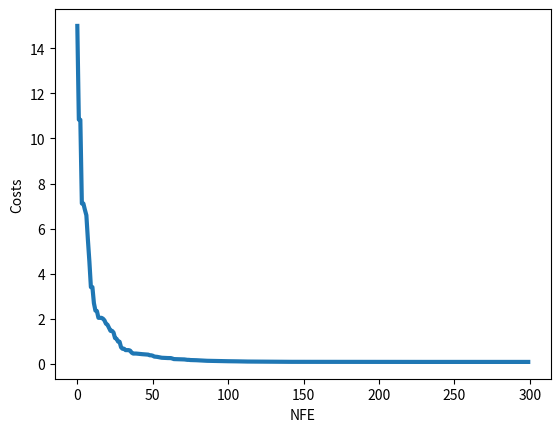

The matplotlib source for this figure:
import math
import random
import numpy as np
import pandas as pd
import matplotlib.pyplot as plt

def sphere(x):
    global NFE
    
    if pd.isna(NFE):
        NEF = 0
    NFE += 1
    
    z = [item**2 for item in x]
    
    return sum(z)

### Problem definition

nPar = 20    # Number of decision variables (particles)
varMin = -5
varMax = 5

global NFE
NFE = 0

# Store the NFE into the array
nfe = [NFE]

# PSO parameters
swarmSize = 50
maxIter = 300

maxVelocity = (varMax-varMin)/10
minVelocity = -maxVelocity

# Definition of Constraint Coefficients
phi1 = 2.05
phi2 = 2.05
phi = phi1+phi2
chi = 2/(phi-2 + np.sqrt(phi**2 - 4*phi))

w = chi
C1 = phi1*chi
C2 = phi2*chi

Position, Costs, Velocity, LBPosiiton, LBCosts = [], [], [], [], []

### Initial Swarm
GBPosition = list(np.random.uniform(varMax, varMin, size=nPar))
GBCost = math.inf

GBCost_list = []

for i in range(swarmSize):
    Position.append(list(np.random.uniform(varMin, varMax, size=nPar)))
    Velocity.append(list(np.zeros(nPar)))
    Costs.append(sphere(Position[i]))
    
    LBPosiiton.append(Position[i])
    LBCosts.append(Costs[i])
    
    if LBCosts[i] < GBCost:
        GBPosition = LBPosiiton[i]
        GBCost = LBCosts[i]

### PSO Main Loop
for it in range(maxIter):
    
    for ii in range(swarmSize):
        
        # Velocity Update
        Velocity[ii] = list(w*np.array(Velocity[ii]) \
                           + C1*np.random.random()*(np.array(LBPosiiton[ii]) - np.array(Position[ii]))
                           + C2*np.random.random()*(np.array(GBPosition) - np.array(Position[ii])))
        
        # Position Update
        Position[ii] = list(np.array(Position[ii]) + np.array(Velocity[ii]))\
        
        Costs[ii] = sphere(Position[ii])
        
        # Global and Local Best Update
        if Costs[ii] < LBCosts[ii]:
            LBPosiiton[ii] = Position[ii]
            LBCosts[ii] = Costs[ii]
            
        if LBCosts[ii] < GBCost:
            GBPosition = LBPosiiton[ii]
            GBCost = LBCosts[ii]
            
    GBCost_list.append(GBCost)
        
    # Append NFE to array
    nfe.append(NFE)
        
    print(f'Iteration {it} : NFE = {nfe[-1]}, Best Cost = {GBCost_list[it]}')

# Plot the result
plt.plot(GBCost_list, linewidth=3)
plt.xlabel('NFE')
plt.ylabel('Costs')

